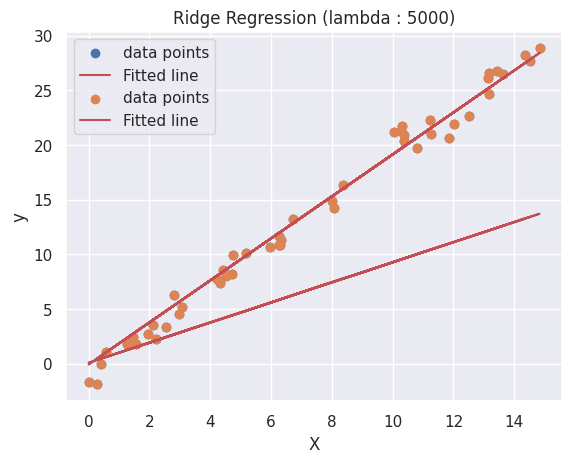

Recreate this plot in Python.
# import the necessary packages
import numpy as np
import seaborn as sns
from matplotlib import pyplot as plt

sns.set(style='darkgrid')


def ridge_regression(X, y, alpha=0.01, lambda_value=1, epochs=30):
    """
    :param x: feature matrix
    :param y: target vector
    :param alpha: learning rate (default:0.01)
    :param lambda_value: lambda (default:1)
    :param epochs: maximum number of iterations of the
           linear regression algorithm for a single run (default=30)
    :return: weights, list of the cost function changing overtime
    """

    m = np.shape(X)[0]  # total number of samples
    n = np.shape(X)[1]  # total number of features

    X = np.concatenate((np.ones((m, 1)), X), axis=1)
    W = np.random.randn(n + 1, )

    # stores the updates on the cost function (loss function)
    cost_history_list = []

    # iterate until the maximum number of epochs
    for current_iteration in range(epochs):  # begin the process

        # compute the dot product between our feature 'X' and weight 'W'
        y_estimated = X.dot(W)

        # calculate the difference between the actual and predicted value
        error = y_estimated - y

        # regularization term
        ridge_reg_term = (lambda_value / 2 * m) * np.sum(np.square(W))

        # calculate the cost (MSE) + regularization term
        cost = (1 / 2 * m) * np.sum(error ** 2) + ridge_reg_term

        # Update our gradient by the dot product between
        # the transpose of 'X' and our error + lambda value * W
        # divided by the total number of samples
        gradient = (1 / m) * (X.T.dot(error) + (lambda_value * W))

        # Now we have to update our weights
        W = W - alpha * gradient

        # Let's print out the cost to see how these values
        # changes after every iteration
        print(f"cost:{cost} \t iteration: {current_iteration}")

        # keep track the cost as it changes in each iteration
        cost_history_list.append(cost)

    return W, cost_history_list


def main():
    rng = np.random.RandomState(1)
    x = 15 * rng.rand(50)
    X = x.reshape(-1, 1)

    y = 2 * x - 1 + rng.randn(50)

    lambda_list = [0.01, 5000]

    for lambda_ in lambda_list:
        # calls ridge regression function with different values of lambda
        weight, _ = ridge_regression(X, y, alpha=0.01,
                                     lambda_value=lambda_, epochs=5)

        fitted_line = np.dot(X, weight[1]) + weight[0]
        plt.scatter(X, y, label='data points')
        plt.plot(X, fitted_line, color='r', label='Fitted line')
        plt.xlabel("X")
        plt.ylabel("y")
        plt.title(f"Ridge Regression (lambda : {lambda_})")
        plt.legend()
        plt.show()


if __name__ == '__main__':
    main()
